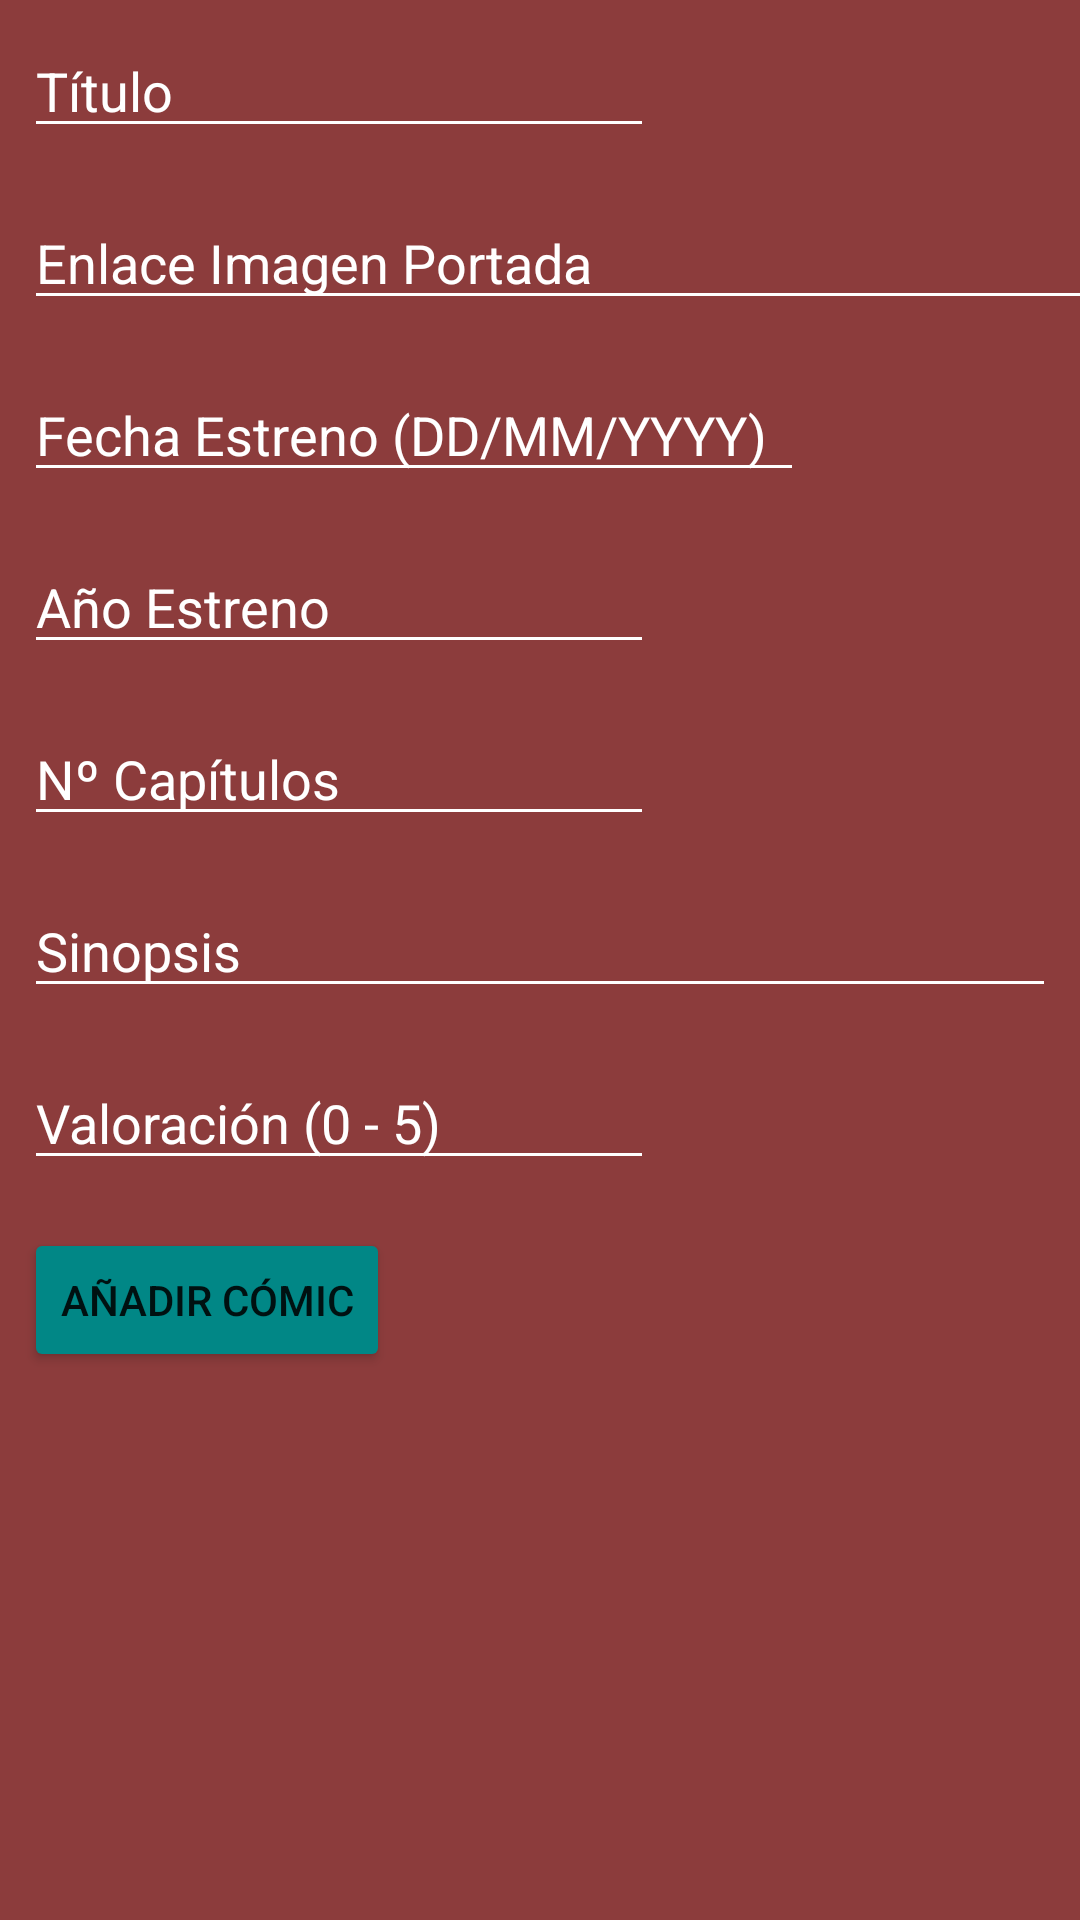

Produce the Android XML layout that renders to this screen, including the resource entries it uses.
<!-- AndroidManifest.xml: application theme Theme.Ejercicio1 -->
<!-- res/layout/fragment_create_comic.xml -->
<?xml version="1.0" encoding="utf-8"?>
<LinearLayout xmlns:android="http://schemas.android.com/apk/res/android"
    xmlns:app="http://schemas.android.com/apk/res-auto"
    xmlns:tools="http://schemas.android.com/tools"
    android:id="@+id/frameLayout"
    android:orientation="vertical"
    android:layout_width="match_parent"
    android:layout_height="match_parent"
    tools:context=".ui.create.CreateComicFragment"
    android:background="#8C3C3C" >

    <EditText
        android:id="@+id/editTextTextComicTitle"
        android:layout_width="wrap_content"
        android:layout_height="wrap_content"
        android:layout_margin="8dp"
        android:ems="10"
        android:hint="Título"
        android:textColorHint="@color/white"
        app:layout_constraintStart_toStartOf="parent"
        app:layout_constraintTop_toTopOf="parent"
        android:textColor="#FFFFFF"
        android:backgroundTint="#FFFFFF" />

    <EditText
        android:id="@+id/editTextTextComicFrontpage"
        android:layout_width="393dp"
        android:layout_height="wrap_content"
        android:layout_margin="8dp"
        android:ems="10"
        android:hint="Enlace Imagen Portada"
        android:textColorHint="@color/white"
        app:layout_constraintStart_toStartOf="parent"
        app:layout_constraintTop_toTopOf="parent"
        android:textColor="#FFFFFF"
        android:backgroundTint="#FFFFFF" />

    <EditText
        android:id="@+id/editTextTextComicPremiereDate"
        android:layout_width="260dp"
        android:layout_height="wrap_content"
        android:layout_margin="8dp"
        android:ems="10"
        android:hint="Fecha Estreno (DD/MM/YYYY)"
        android:textColorHint="@color/white"
        app:layout_constraintStart_toStartOf="parent"
        app:layout_constraintTop_toTopOf="parent"
        android:textColor="#FFFFFF"
        android:backgroundTint="#FFFFFF" />

    <EditText
        android:id="@+id/editTextTextComicPremiereYear"
        android:layout_width="wrap_content"
        android:layout_height="wrap_content"
        android:layout_margin="8dp"
        android:ems="10"
        android:hint="Año Estreno"
        android:textColorHint="@color/white"
        app:layout_constraintStart_toStartOf="parent"
        app:layout_constraintTop_toTopOf="parent"
        android:textColor="#FFFFFF"
        android:backgroundTint="#FFFFFF" />

    <EditText
        android:id="@+id/editTextTextComicChapters"
        android:layout_width="wrap_content"
        android:layout_height="wrap_content"
        android:layout_margin="8dp"
        android:ems="10"
        android:hint="Nº Capítulos"
        android:textColorHint="@color/white"
        app:layout_constraintStart_toStartOf="parent"
        app:layout_constraintTop_toTopOf="parent"
        android:textColor="#FFFFFF"
        android:backgroundTint="#FFFFFF" />

    <EditText
        android:id="@+id/editTextTextComicSynopsis"
        android:layout_width="match_parent"
        android:layout_height="wrap_content"
        android:layout_margin="8dp"
        android:ems="10"
        android:hint="Sinopsis"
        android:textColorHint="@color/white"
        app:layout_constraintStart_toStartOf="parent"
        app:layout_constraintTop_toTopOf="parent"
        android:textColor="#FFFFFF"
        android:backgroundTint="#FFFFFF" />

    <EditText
        android:id="@+id/editTextTextComicRating"
        android:layout_width="wrap_content"
        android:layout_height="wrap_content"
        android:layout_margin="8dp"
        android:ems="10"
        android:hint="Valoración (0 - 5)"
        android:textColorHint="@color/white"
        app:layout_constraintStart_toStartOf="parent"
        app:layout_constraintTop_toTopOf="parent"
        android:textColor="#FFFFFF"
        android:backgroundTint="#FFFFFF" />

    <Button
        android:id="@+id/button"
        android:layout_width="wrap_content"
        android:layout_height="wrap_content"
        android:layout_margin="8dp"
        android:backgroundTint="@color/teal_700"
        android:text="Añadir Cómic" />
</LinearLayout>
<!-- resources referenced by this layout -->
<resources>
  <color name="teal_700">#FF018786</color>
  <color name="white">#FFFFFFFF</color>
  <style name="Theme.Ejercicio1" parent="Theme.MaterialComponents.DayNight.DarkActionBar">
          
          <item name="colorPrimary">@color/comicut_color</item>
          <item name="colorPrimaryVariant">@color/purple_700</item>
          <item name="colorOnPrimary">@color/white</item>
          
          <item name="colorSecondary">@color/teal_200</item>
          <item name="colorSecondaryVariant">@color/teal_700</item>
          <item name="colorOnSecondary">@color/black</item>
          
          <item name="android:statusBarColor">?attr/colorPrimaryVariant</item>
          
      </style>
  <color name="comicut_color">#B33F3F</color>
  <color name="purple_700">#FF3700B3</color>
  <color name="teal_200">#FF03DAC5</color>
  <color name="black">#FF000000</color>
</resources>
